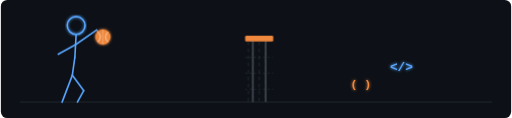
t = 0.00 s
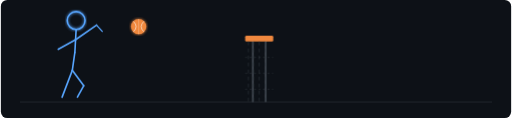
t = 0.53 s
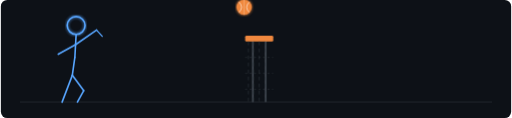
t = 1.05 s
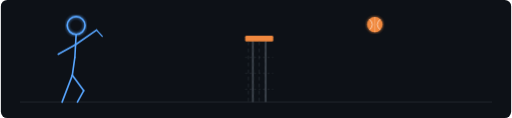
t = 1.65 s
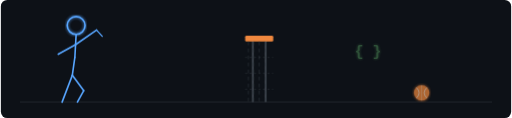
t = 2.21 s
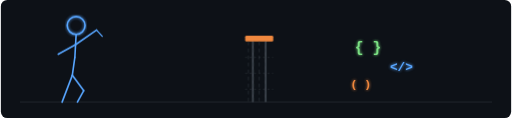
t = 2.79 s

The animated SVG that drew these frames (rendered in a browser with its animation timeline set to each time). Animation: 5 CSS @keyframes rules; one cycle of 3.30 s, repeats indefinitely.

<svg viewBox="0 0 800 185" xmlns="http://www.w3.org/2000/svg" width="800" height="185">
  <style>
    @keyframes moveX {
      0%   { transform: translateX(0px); }
      75%  { transform: translateX(500px); }
      100% { transform: translateX(500px); }
    }
    @keyframes moveY {
      0%   { transform: translateY(0px); }
      45%  { transform: translateY(-52px); }
      75%  { transform: translateY(88px); }
      100% { transform: translateY(88px); }
    }
    @keyframes ballFade {
      0%, 70%  { opacity: 1; }
      80%      { opacity: 0; }
      96%      { opacity: 0; }
      100%     { opacity: 1; }
    }
    @keyframes codeAppear {
      0%, 70%  { opacity: 0; transform: translateY(8px); }
      80%, 92% { opacity: 1; transform: translateY(0px); }
      100%     { opacity: 0; transform: translateY(8px); }
    }
    @keyframes jumpPose {
      0%, 100% { transform: translateY(0px); }
      15%      { transform: translateY(-8px); }
      35%      { transform: translateY(0px); }
    }
    .bx   { animation: moveX 3s ease-in-out infinite; }
    .by   { animation: moveY 3s ease-in-out infinite; }
    .ball { animation: ballFade 3s ease-in-out infinite; }
    .player { animation: jumpPose 3s ease-in-out infinite; }
    .c1   { animation: codeAppear 3s ease-in-out infinite 0s; }
    .c2   { animation: codeAppear 3s ease-in-out infinite 0.15s; }
    .c3   { animation: codeAppear 3s ease-in-out infinite 0.3s; }
  </style>

  <defs>
    <filter id="glow">
      <feGaussianBlur stdDeviation="2.5" result="blur"/>
      <feMerge><feMergeNode in="blur"/><feMergeNode in="SourceGraphic"/></feMerge>
    </filter>
  </defs>

  <!-- Background -->
  <rect width="800" height="185" fill="#0d1117" rx="10"/>

  <!-- Ground -->
  <line x1="30" y1="160" x2="770" y2="160" stroke="#21262d" stroke-width="1.5"/>

  <!-- PLAYER — dynamic volleyball spike pose -->
  <g class="player">
    <!-- Head -->
    <circle cx="118" cy="40" r="14" fill="none" stroke="#58a6ff" stroke-width="2.5" filter="url(#glow)"/>
    <!-- Body — two segments for slight forward lean -->
    <line x1="118" y1="54" x2="116" y2="90" stroke="#58a6ff" stroke-width="2.5" stroke-linecap="round"/>
    <line x1="116" y1="90" x2="112" y2="118" stroke="#58a6ff" stroke-width="2.5" stroke-linecap="round"/>
    <!-- Right arm — raised, with forearm angled toward ball -->
    <line x1="117" y1="70" x2="150" y2="47" stroke="#58a6ff" stroke-width="2.5" stroke-linecap="round"/>
    <line x1="150" y1="47" x2="159" y2="57" stroke="#58a6ff" stroke-width="2" stroke-linecap="round"/>
    <!-- Left arm — back, balancing -->
    <line x1="117" y1="70" x2="90" y2="85" stroke="#58a6ff" stroke-width="2.5" stroke-linecap="round"/>
    <!-- Right leg — bent knee (jump/landing) -->
    <line x1="112" y1="118" x2="130" y2="142" stroke="#58a6ff" stroke-width="2.5" stroke-linecap="round"/>
    <line x1="130" y1="142" x2="120" y2="160" stroke="#58a6ff" stroke-width="2.5" stroke-linecap="round"/>
    <!-- Left leg — straight -->
    <line x1="112" y1="118" x2="96" y2="160" stroke="#58a6ff" stroke-width="2.5" stroke-linecap="round"/>
  </g>

  <!-- NET -->
  <!-- Posts -->
  <line x1="395" y1="60" x2="395" y2="160" stroke="#484f58" stroke-width="2.5"/>
  <line x1="415" y1="60" x2="415" y2="160" stroke="#484f58" stroke-width="2.5"/>
  <!-- Top tape -->
  <rect x="383" y="56" width="44" height="9" fill="#f0883e" rx="2"/>
  <!-- Net mesh vertical lines -->
  <line x1="388" y1="65" x2="388" y2="160" stroke="#30363d" stroke-width="1" stroke-dasharray="6,5"/>
  <line x1="396" y1="65" x2="396" y2="160" stroke="#30363d" stroke-width="1" stroke-dasharray="6,5"/>
  <line x1="405" y1="65" x2="405" y2="160" stroke="#30363d" stroke-width="1" stroke-dasharray="6,5"/>
  <line x1="414" y1="65" x2="414" y2="160" stroke="#30363d" stroke-width="1" stroke-dasharray="6,5"/>
  <!-- Net mesh horizontal lines -->
  <line x1="383" y1="90"  x2="427" y2="90"  stroke="#30363d" stroke-width="1" stroke-dasharray="3,4"/>
  <line x1="383" y1="115" x2="427" y2="115" stroke="#30363d" stroke-width="1" stroke-dasharray="3,4"/>
  <line x1="383" y1="140" x2="427" y2="140" stroke="#30363d" stroke-width="1" stroke-dasharray="3,4"/>

  <!-- BALL — parabolic via nested translate wrappers -->
  <g class="bx">
    <g class="by">
      <g class="ball">
        <circle cx="160" cy="58" r="12" fill="#f0883e" filter="url(#glow)"/>
        <path d="M152,50 Q160,58 152,66" fill="none" stroke="white" stroke-width="1.4" opacity="0.65"/>
        <path d="M168,50 Q160,58 168,66" fill="none" stroke="white" stroke-width="1.4" opacity="0.65"/>
        <line x1="160" y1="46" x2="160" y2="70" stroke="white" stroke-width="0.9" opacity="0.4"/>
      </g>
    </g>
  </g>

  <!-- CODE SYMBOLS — right side -->
  <g class="c1">
    <text x="555" y="82" font-family="'Courier New',Courier,monospace" font-size="23" font-weight="bold" fill="#7ee787" filter="url(#glow)">{ }</text>
  </g>
  <g class="c2">
    <text x="610" y="112" font-family="'Courier New',Courier,monospace" font-size="20" font-weight="bold" fill="#58a6ff" filter="url(#glow)">&lt;/&gt;</text>
  </g>
  <g class="c3">
    <text x="548" y="138" font-family="'Courier New',Courier,monospace" font-size="18" font-weight="bold" fill="#f0883e" filter="url(#glow)">( )</text>
  </g>
</svg>
